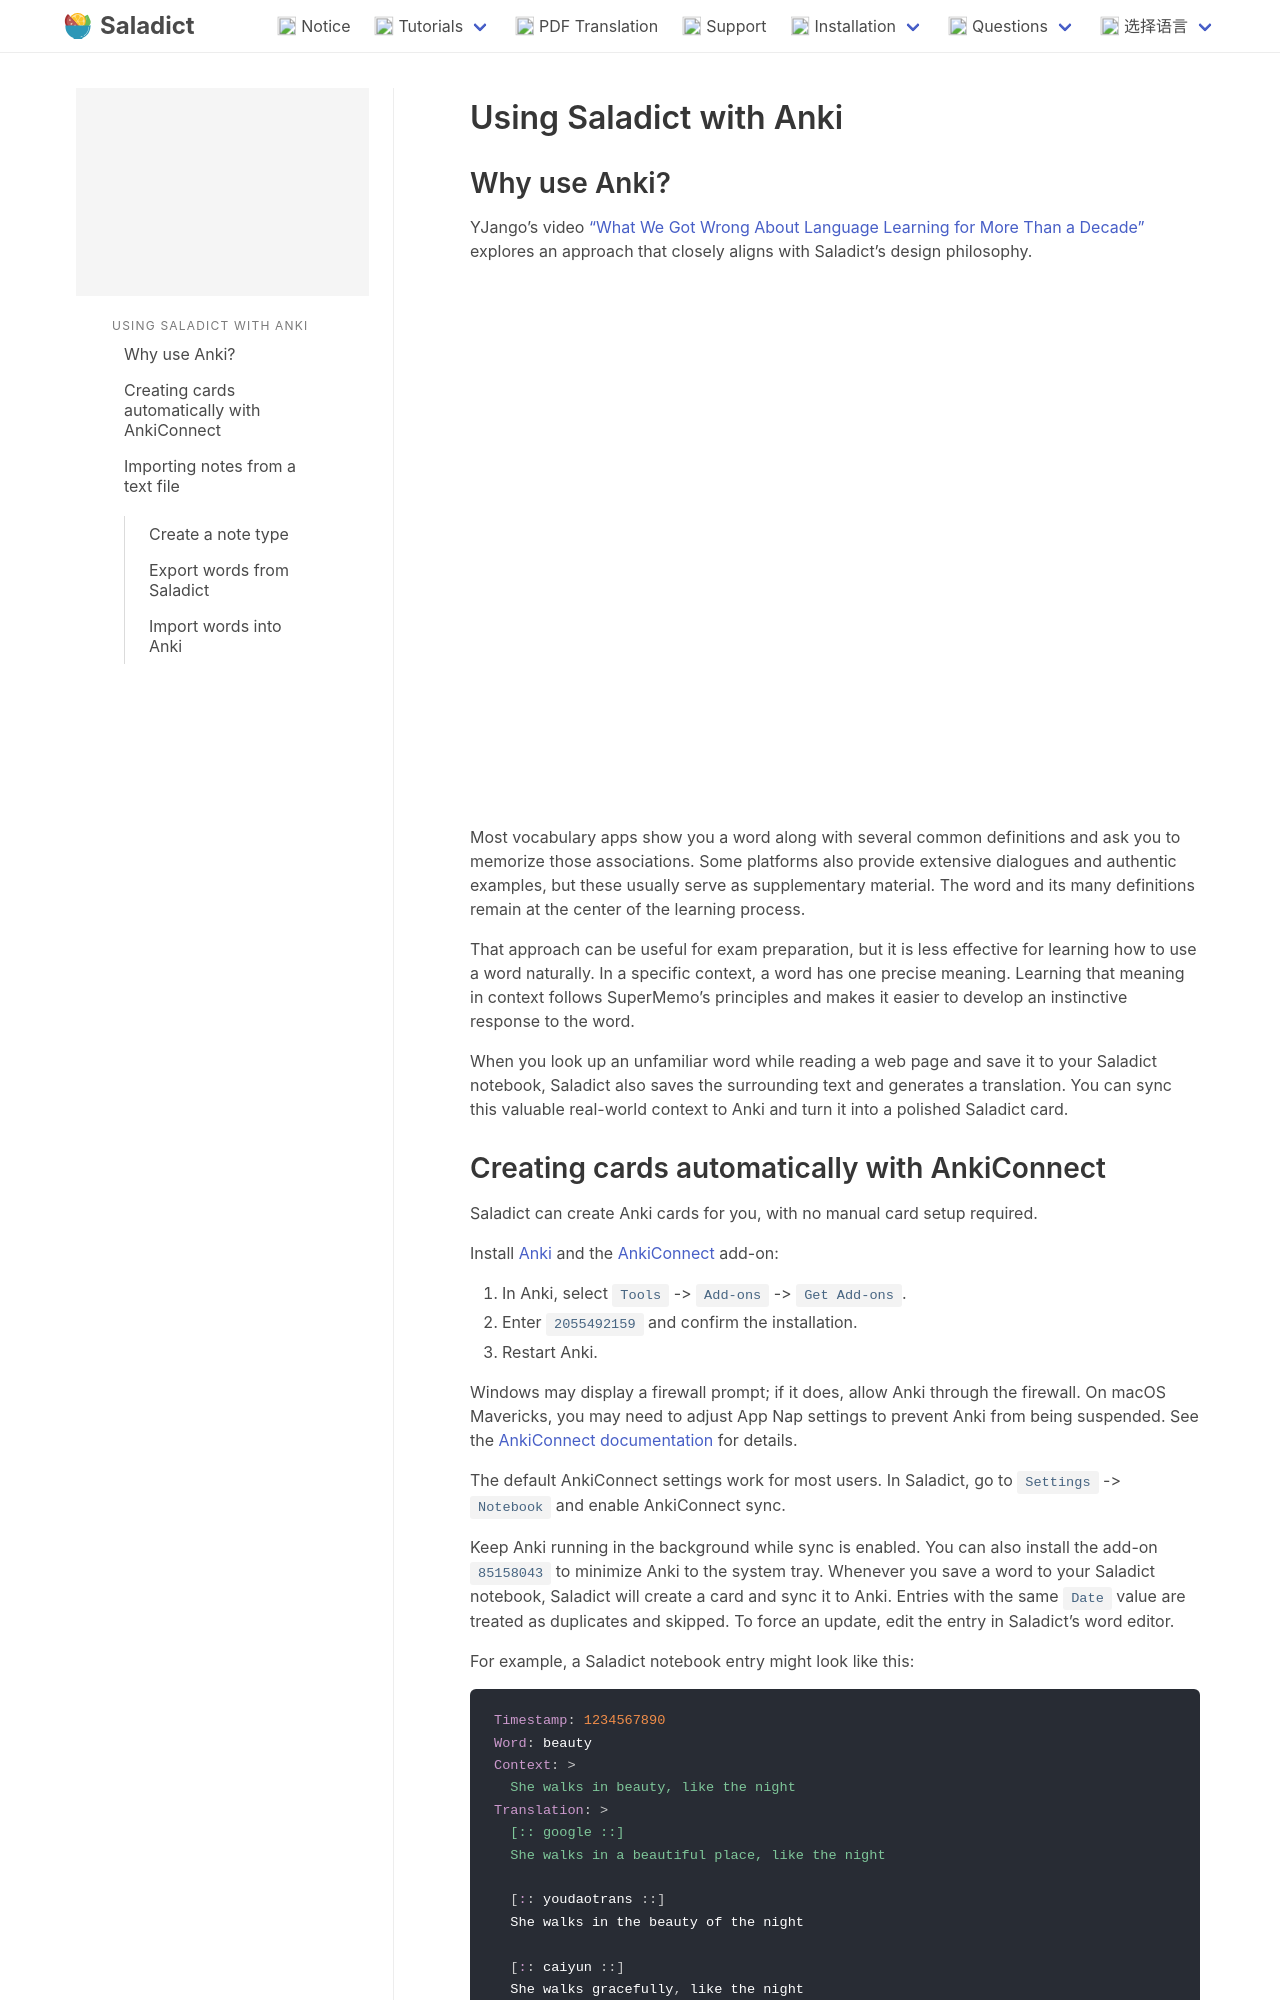

repository: crimx/saladict.crimx.com · page: en/anki.html · generator: jekyll

---
disableNunjucks: true
---

# Using Saladict with Anki

## Why use Anki?

YJango's video ["What We Got Wrong About Language Learning for More Than a Decade"](https://zhuanlan.zhihu.com/p/51717106) explores an approach that closely aligns with Saladict's design philosophy.

<iframe width="100%" height="540" src="https://www.youtube.com/embed/TlP4iwFum2g" title="YouTube video player" frameborder="0" allow="accelerometer; autoplay; clipboard-write; encrypted-media; gyroscope; picture-in-picture" allowfullscreen></iframe>

Most vocabulary apps show you a word along with several common definitions and ask you to memorize those associations. Some platforms also provide extensive dialogues and authentic examples, but these usually serve as supplementary material. The word and its many definitions remain at the center of the learning process.

That approach can be useful for exam preparation, but it is less effective for learning how to use a word naturally. In a specific context, a word has one precise meaning. Learning that meaning in context follows SuperMemo's principles and makes it easier to develop an instinctive response to the word.

When you look up an unfamiliar word while reading a web page and save it to your Saladict notebook, Saladict also saves the surrounding text and generates a translation. You can sync this valuable real-world context to Anki and turn it into a polished Saladict card.
